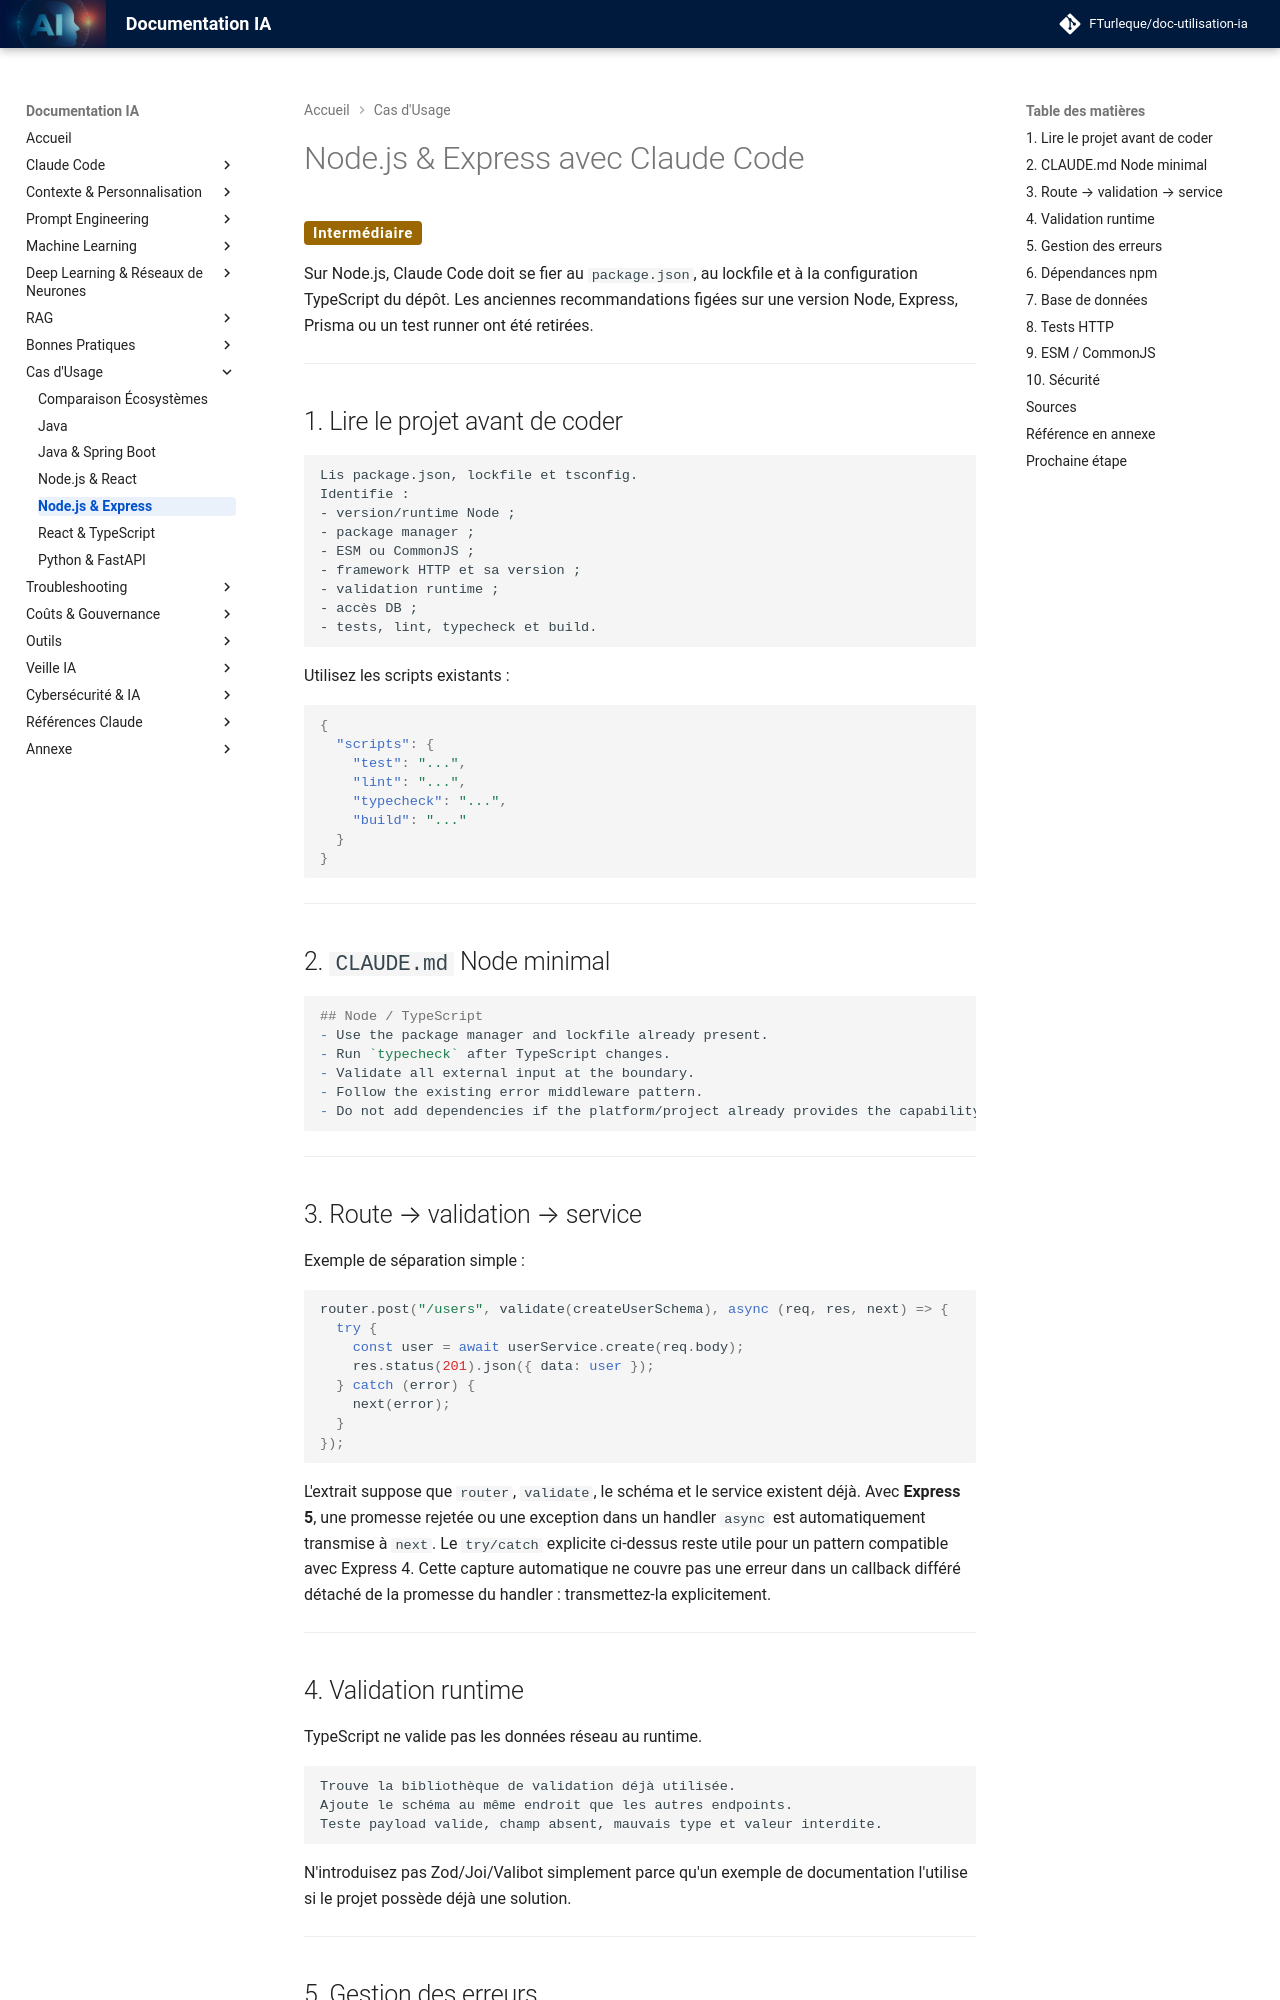

repository: FTurleque/doc-utilisation-ia · page: chapitre-10-cas-usage/nodejs-express/index.html · generator: mkdocs

# Node.js & Express avec Claude Code

<span class="badge-intermediate">Intermédiaire</span>

Sur Node.js, Claude Code doit se fier au `package.json`, au lockfile et à la configuration TypeScript du dépôt. Les anciennes recommandations figées sur une version Node, Express, Prisma ou un test runner ont été retirées.

---

## 1. Lire le projet avant de coder

```text
Lis package.json, lockfile et tsconfig.
Identifie :
- version/runtime Node ;
- package manager ;
- ESM ou CommonJS ;
- framework HTTP et sa version ;
- validation runtime ;
- accès DB ;
- tests, lint, typecheck et build.
```

Utilisez les scripts existants :

```json
{
  "scripts": {
    "test": "...",
    "lint": "...",
    "typecheck": "...",
    "build": "..."
  }
}
```

---

## 2. `CLAUDE.md` Node minimal

```markdown
## Node / TypeScript
- Use the package manager and lockfile already present.
- Run `typecheck` after TypeScript changes.
- Validate all external input at the boundary.
- Follow the existing error middleware pattern.
- Do not add dependencies if the platform/project already provides the capability.
```

---

## 3. Route → validation → service

Exemple de séparation simple :

```typescript
router.post("/users", validate(createUserSchema), async (req, res, next) => {
  try {
    const user = await userService.create(req.body);
    res.status(201).json({ data: user });
  } catch (error) {
    next(error);
  }
});
```

L'extrait suppose que `router`, `validate`, le schéma et le service existent déjà. Avec **Express 5**, une promesse rejetée ou une exception dans un handler `async` est automatiquement transmise à `next`. Le `try/catch` explicite ci-dessus reste utile pour un pattern compatible avec Express 4. Cette capture automatique ne couvre pas une erreur dans un callback différé détaché de la promesse du handler : transmettez-la explicitement.

---

## 4. Validation runtime

TypeScript ne valide pas les données réseau au runtime.

```text
Trouve la bibliothèque de validation déjà utilisée.
Ajoute le schéma au même endroit que les autres endpoints.
Teste payload valide, champ absent, mauvais type et valeur interdite.
```

N'introduisez pas Zod/Joi/Valibot simplement parce qu'un exemple de documentation l'utilise si le projet possède déjà une solution.

---
